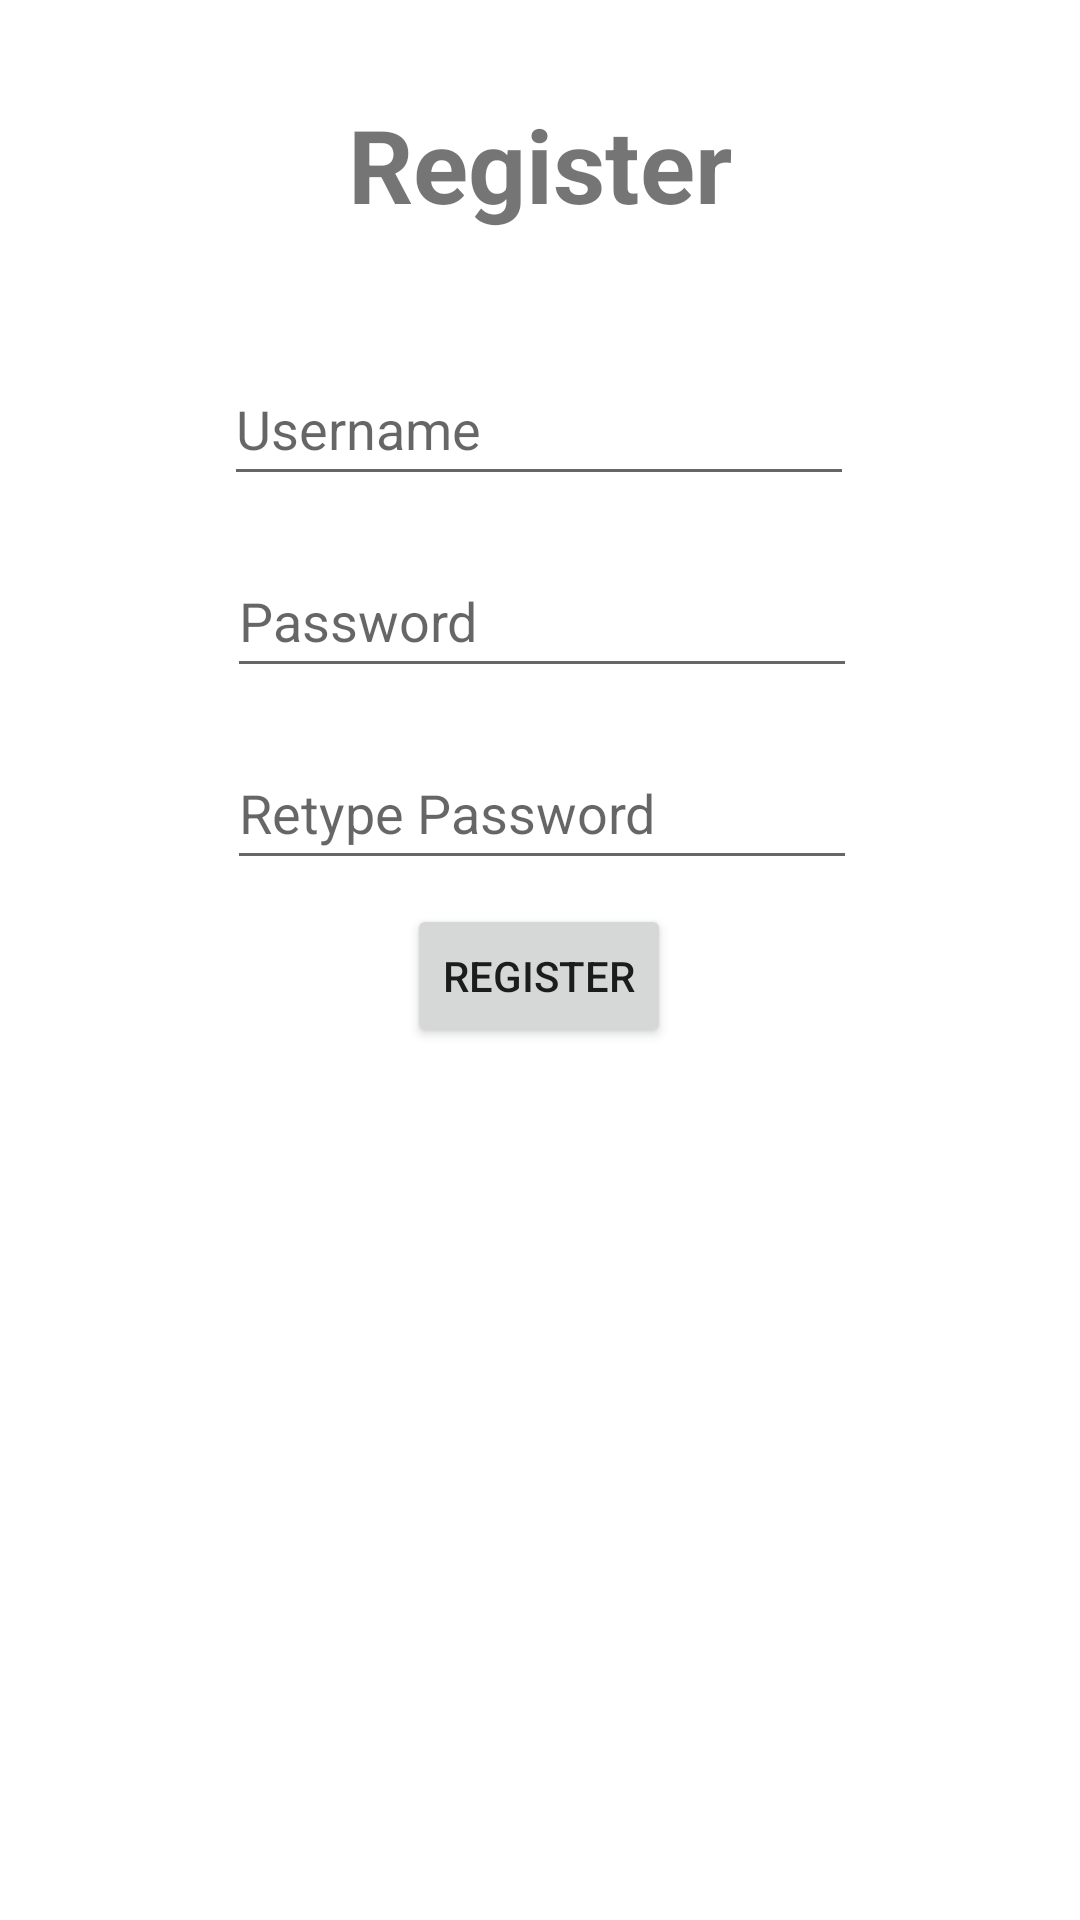

Reconstruct the res/layout file that produces this screen, plus the resources it refers to.
<!-- AndroidManifest.xml: application theme Theme.SimpleLoginAndBroadcast -->
<!-- res/layout/activity_register.xml -->
<?xml version="1.0" encoding="utf-8"?>
<androidx.constraintlayout.widget.ConstraintLayout xmlns:android="http://schemas.android.com/apk/res/android"
    xmlns:app="http://schemas.android.com/apk/res-auto"
    xmlns:tools="http://schemas.android.com/tools"
    android:layout_width="match_parent"
    android:layout_height="match_parent"
    tools:context=".MainActivity">

    <TextView
        android:id="@+id/textRegister"
        android:layout_width="wrap_content"
        android:layout_height="wrap_content"
        android:layout_marginTop="32dp"
        android:layout_marginBottom="32dp"
        android:text="Register"
        android:textAlignment="center"
        android:textSize="34sp"
        android:textStyle="bold"
        app:layout_constraintBottom_toTopOf="@+id/inputUsername"
        app:layout_constraintEnd_toEndOf="parent"
        app:layout_constraintStart_toStartOf="parent"
        app:layout_constraintTop_toTopOf="parent" />

    <EditText
        android:id="@+id/inputUsername"
        android:layout_width="wrap_content"
        android:layout_height="wrap_content"
        android:layout_marginStart="100dp"
        android:layout_marginTop="8dp"
        android:layout_marginEnd="101dp"
        android:layout_marginBottom="8dp"
        android:ems="10"
        android:hint="Username"
        android:inputType="textPersonName"
        android:minHeight="48dp"
        app:layout_constraintBottom_toTopOf="@+id/inputPassword"
        app:layout_constraintEnd_toEndOf="parent"
        app:layout_constraintStart_toStartOf="parent"
        app:layout_constraintTop_toBottomOf="@+id/textRegister" />

    <EditText
        android:id="@+id/inputPassword"
        android:layout_width="wrap_content"
        android:layout_height="wrap_content"
        android:layout_marginStart="101dp"
        android:layout_marginTop="8dp"
        android:layout_marginEnd="100dp"
        android:layout_marginBottom="8dp"
        android:ems="10"
        android:hint="Password"
        android:inputType="textPassword"
        android:minHeight="48dp"
        app:layout_constraintBottom_toTopOf="@+id/buttonRegister"
        app:layout_constraintEnd_toEndOf="parent"
        app:layout_constraintStart_toStartOf="parent"
        app:layout_constraintTop_toBottomOf="@+id/inputUsername" />

    <EditText
        android:id="@+id/inputRetypePassword"
        android:layout_width="wrap_content"
        android:layout_height="wrap_content"
        android:layout_marginStart="101dp"
        android:layout_marginTop="80dp"
        android:layout_marginEnd="100dp"
        android:layout_marginBottom="8dp"
        android:ems="10"
        android:hint="Retype Password"
        android:inputType="textPassword"
        android:minHeight="48dp"
        app:layout_constraintBottom_toTopOf="@+id/buttonRegister"
        app:layout_constraintEnd_toEndOf="parent"
        app:layout_constraintStart_toStartOf="parent"
        app:layout_constraintTop_toBottomOf="@+id/inputUsername" />

    <Button
        android:id="@+id/buttonRegister"
        android:layout_width="wrap_content"
        android:layout_height="wrap_content"
        android:layout_marginStart="158dp"
        android:layout_marginTop="72dp"
        android:layout_marginEnd="159dp"
        android:text="Register"
        app:layout_constraintEnd_toEndOf="parent"
        app:layout_constraintStart_toStartOf="parent"
        app:layout_constraintTop_toBottomOf="@+id/inputPassword" />

</androidx.constraintlayout.widget.ConstraintLayout>
<!-- resources referenced by this layout -->
<resources>
  <style name="Theme.SimpleLoginAndBroadcast" parent="Theme.MaterialComponents.DayNight.DarkActionBar">
          
          <item name="colorPrimary">@color/purple_500</item>
          <item name="colorPrimaryVariant">@color/purple_700</item>
          <item name="colorOnPrimary">@color/white</item>
          
          <item name="colorSecondary">@color/teal_200</item>
          <item name="colorSecondaryVariant">@color/teal_700</item>
          <item name="colorOnSecondary">@color/black</item>
          
          <item name="android:statusBarColor" tools:targetApi="l">?attr/colorPrimaryVariant</item>
          
      </style>
  <!-- not gathered from this repository: default colours our renderer supplied (Android Studio template values) -->
  <color name="purple_500">#FF6200EE</color>
  <color name="purple_700">#FF3700B3</color>
  <color name="teal_200">#FF03DAC5</color>
  <color name="teal_700">#FF018786</color>
  <color name="black">#FF000000</color>
  <color name="white">#FFFFFFFF</color>
</resources>
